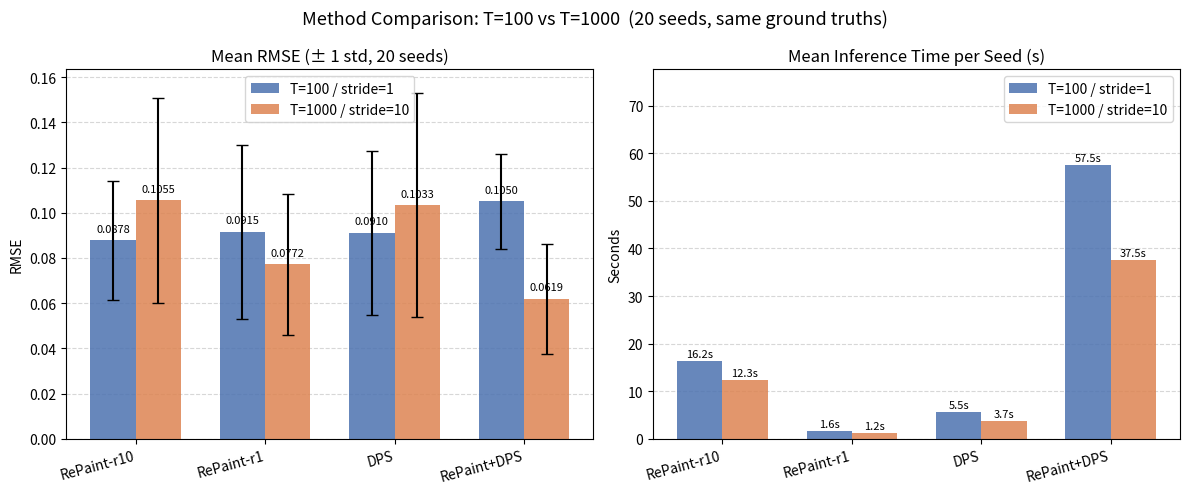

The script that saved this image: (Note: this script raises an exception after producing the figure.)
import numpy as np
import matplotlib.pyplot as plt

methods = ["RePaint-r10", "RePaint-r1", "DPS", "RePaint+DPS"]

# T=100, stride=1
rmse_100  = [0.0878, 0.0915, 0.0910, 0.1050]
std_100   = [0.0264, 0.0387, 0.0363, 0.0212]
time_100  = [16.25,  1.56,   5.55,  57.54]

# T=1000, stride=10
rmse_1000 = [0.1055, 0.0772, 0.1033, 0.0619]
std_1000  = [0.0453, 0.0311, 0.0496, 0.0245]
time_1000 = [12.30,  1.19,   3.74,  37.50]

x = np.arange(len(methods))
width = 0.35

fig, axes = plt.subplots(1, 2, figsize=(12, 5))
fig.suptitle("Method Comparison: T=100 vs T=1000  (20 seeds, same ground truths)", fontsize=13)

# ── RMSE bar chart ──────────────────────────────────────────────────────────
ax = axes[0]
b1 = ax.bar(x - width/2, rmse_100,  width, yerr=std_100,  capsize=4,
            label="T=100 / stride=1",  color="#4C72B0", alpha=0.85)
b2 = ax.bar(x + width/2, rmse_1000, width, yerr=std_1000, capsize=4,
            label="T=1000 / stride=10", color="#DD8452", alpha=0.85)
ax.set_title("Mean RMSE (± 1 std, 20 seeds)")
ax.set_ylabel("RMSE")
ax.set_xticks(x)
ax.set_xticklabels(methods, rotation=15, ha="right")
ax.legend()
ax.set_ylim(0, max(max(rmse_100), max(rmse_1000)) * 1.55)
ax.yaxis.grid(True, linestyle="--", alpha=0.5)
ax.set_axisbelow(True)

# annotate bar values
for bar in b1:
    ax.text(bar.get_x() + bar.get_width()/2, bar.get_height() + 0.003,
            f"{bar.get_height():.4f}", ha="center", va="bottom", fontsize=8)
for bar in b2:
    ax.text(bar.get_x() + bar.get_width()/2, bar.get_height() + 0.003,
            f"{bar.get_height():.4f}", ha="center", va="bottom", fontsize=8)

# ── Time bar chart ──────────────────────────────────────────────────────────
ax = axes[1]
b3 = ax.bar(x - width/2, time_100,  width, label="T=100 / stride=1",
            color="#4C72B0", alpha=0.85)
b4 = ax.bar(x + width/2, time_1000, width, label="T=1000 / stride=10",
            color="#DD8452", alpha=0.85)
ax.set_title("Mean Inference Time per Seed (s)")
ax.set_ylabel("Seconds")
ax.set_xticks(x)
ax.set_xticklabels(methods, rotation=15, ha="right")
ax.legend()
ax.set_ylim(0, max(max(time_100), max(time_1000)) * 1.35)
ax.yaxis.grid(True, linestyle="--", alpha=0.5)
ax.set_axisbelow(True)

for bar in b3:
    ax.text(bar.get_x() + bar.get_width()/2, bar.get_height() + 0.5,
            f"{bar.get_height():.1f}s", ha="center", va="bottom", fontsize=8)
for bar in b4:
    ax.text(bar.get_x() + bar.get_width()/2, bar.get_height() + 0.5,
            f"{bar.get_height():.1f}s", ha="center", va="bottom", fontsize=8)

plt.tight_layout()
out = "C:/Users/Josep/Documents/GitHub/DiffusionSummer2026/Repaint vs DPS/outputs/comparison_T100_vs_T1000.png"
plt.savefig(out, dpi=150, bbox_inches="tight")
print(f"Saved: {out}")
plt.show()
